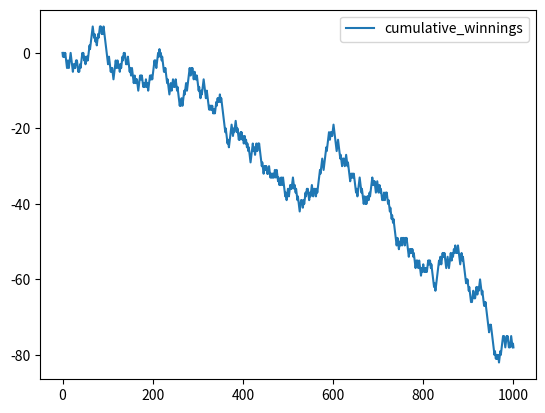

Reproduce this figure in Python.
import random
import pandas as pd
import matplotlib.pyplot as plt


# Create function that simulates a single bet, returning 1 or -1 based on the chance of landing on a red

def roulette_spin():
    # betting on red
    # there are 38 slots -> 2 are green, 18 are red, 18 are black
    # therefore, the chance of winning if betting on red is 18/38 = .4737

    random_number = random.random()
    if random_number <= 0.4737:
        return 1
    else:
        return -1


# Run simulation
# We will initialize 'current_winnings' variable at 0 and store as position one.
# We will run the above function 1000 times, each time adding to the 'current_winnings' variable the amount won or lost.
# We will record the 'current_winnings' for each step in the process for review.

current_winnings = 0
tracker = [current_winnings]

for i in range(1000):
    round_winnings = roulette_spin()
    current_winnings = current_winnings + round_winnings
    tracker.append(current_winnings)

winnings_df = pd.DataFrame(tracker, columns=['cumulative_winnings'])

winnings_df['cumulative_winnings'] = winnings_df['cumulative_winnings'].astype(float)

plot = winnings_df[['cumulative_winnings']].plot()

fig = plot.get_figure()
fig.savefig("roulette_winnings.png")

print("user ended 1000 trials with {} dollars".format(tracker[-1]))
